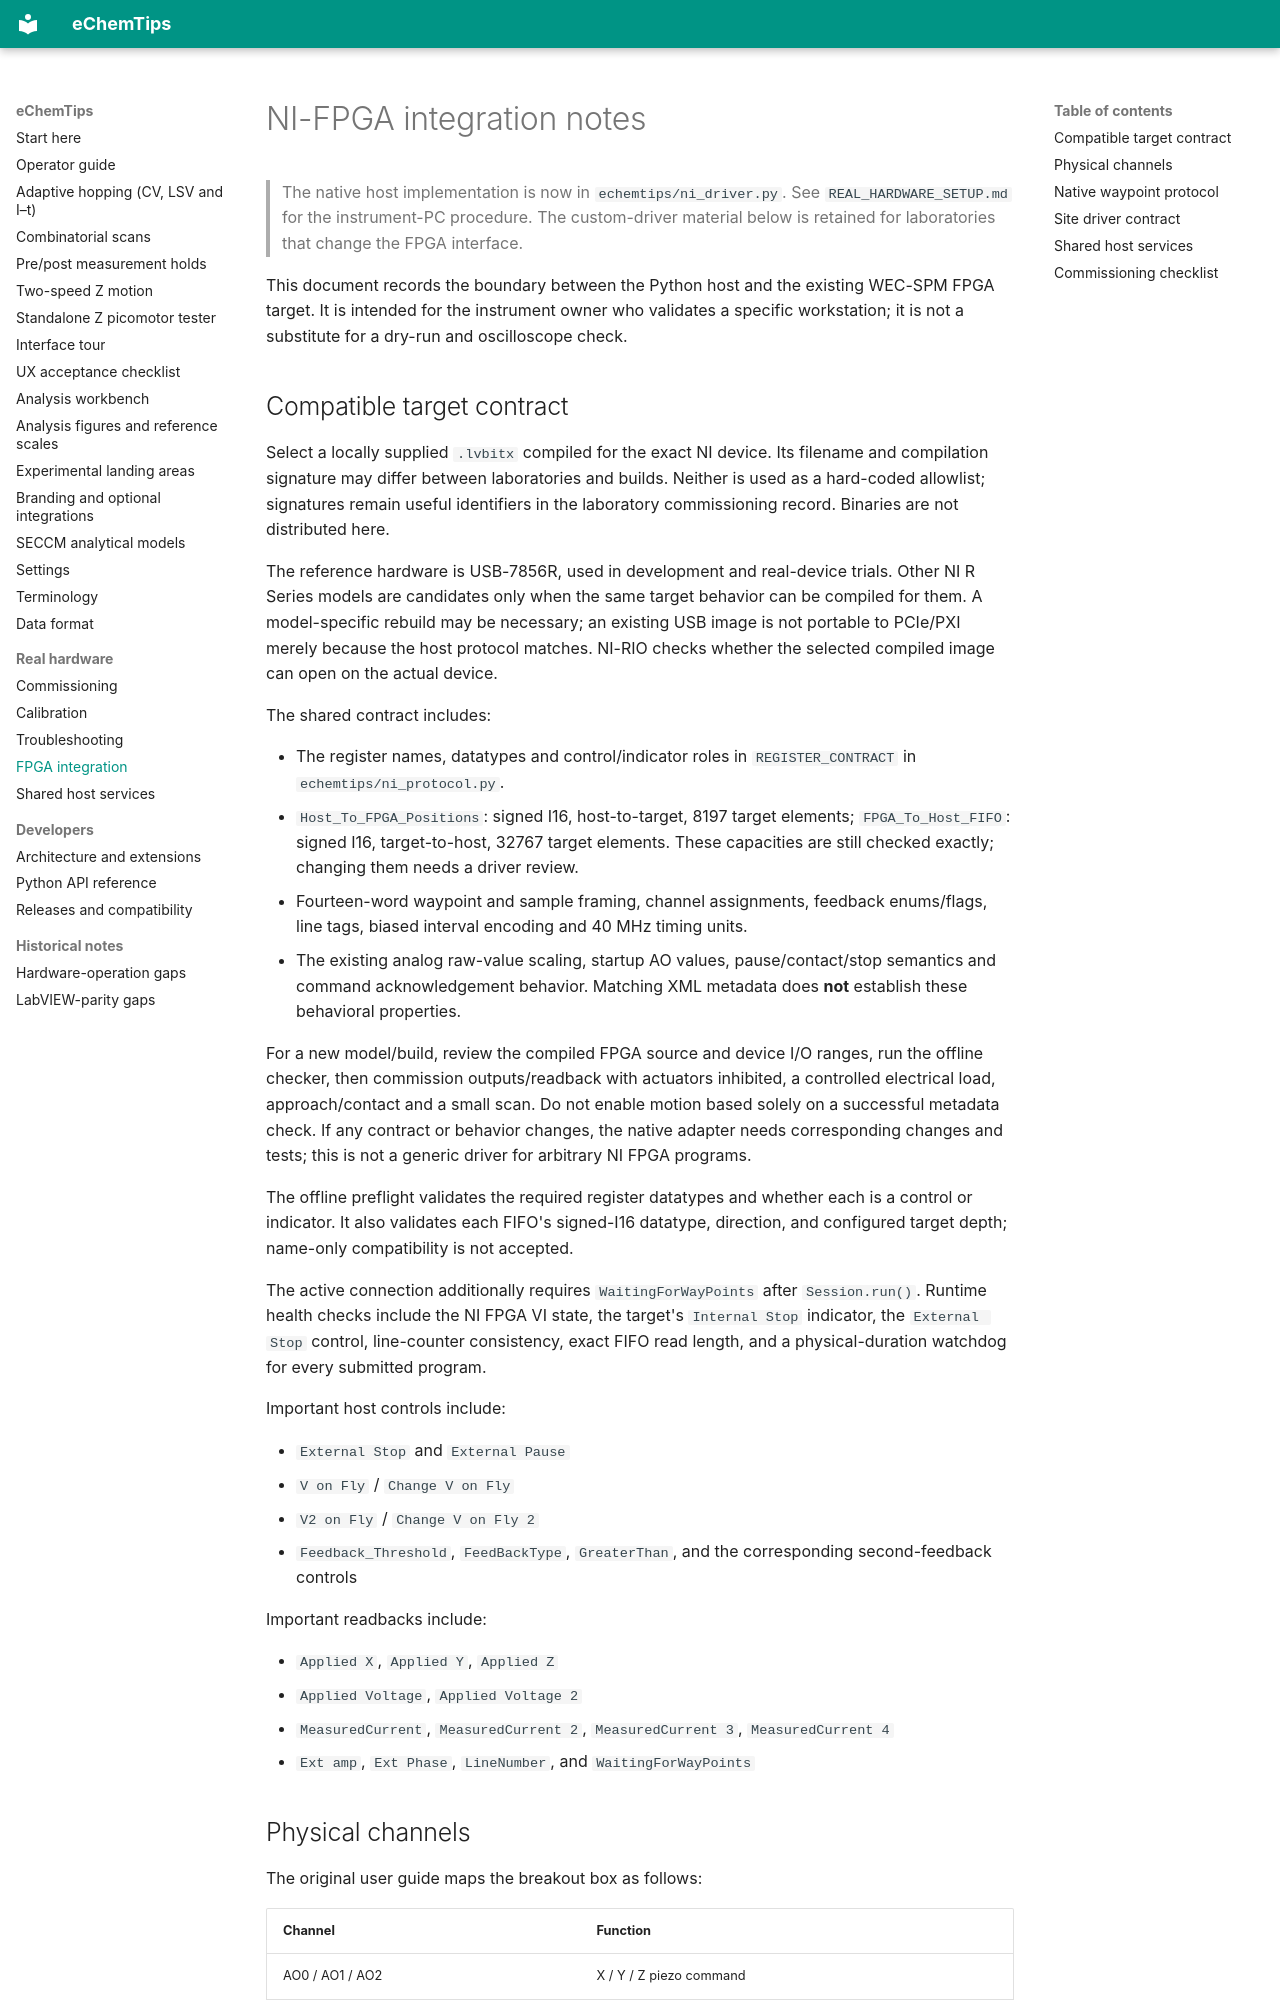

repository: yerga/echemtips · page: HARDWARE_INTEGRATION/index.html · generator: mkdocs

# NI-FPGA integration notes

> The native host implementation is now in `echemtips/ni_driver.py`. See
> `REAL_HARDWARE_SETUP.md` for the instrument-PC procedure. The custom-driver
> material below is retained for laboratories that change the FPGA interface.

This document records the boundary between the Python host and the existing WEC-SPM FPGA target. It is intended for the instrument owner who validates a specific workstation; it is not a substitute for a dry-run and oscilloscope check.

## Compatible target contract

Select a locally supplied `.lvbitx` compiled for the exact NI device. Its
filename and compilation signature may differ between laboratories and builds.
Neither is used as a hard-coded allowlist; signatures remain useful identifiers
in the laboratory commissioning record. Binaries are not distributed here.

The reference hardware is USB-7856R, used in development and real-device trials.
Other NI R Series models are candidates only when the same target behavior can
be compiled for them. A model-specific rebuild may be necessary; an existing
USB image is not portable to PCIe/PXI merely because the host protocol matches.
NI-RIO checks whether the selected compiled image can open on the actual device.

The shared contract includes:

- The register names, datatypes and control/indicator roles in
  `REGISTER_CONTRACT` in `echemtips/ni_protocol.py`.
- `Host_To_FPGA_Positions`: signed I16, host-to-target, 8197 target elements;
  `FPGA_To_Host_FIFO`: signed I16, target-to-host, 32767 target elements.
  These capacities are still checked exactly; changing them needs a driver review.
- Fourteen-word waypoint and sample framing, channel assignments, feedback
  enums/flags, line tags, biased interval encoding and 40 MHz timing units.
- The existing analog raw-value scaling, startup AO values, pause/contact/stop
  semantics and command acknowledgement behavior. Matching XML metadata does
  **not** establish these behavioral properties.

For a new model/build, review the compiled FPGA source and device I/O ranges,
run the offline checker, then commission outputs/readback with actuators
inhibited, a controlled electrical load, approach/contact and a small scan.
Do not enable motion based solely on a successful metadata check. If any
contract or behavior changes, the native adapter needs corresponding changes
and tests; this is not a generic driver for arbitrary NI FPGA programs.

The offline preflight validates the required register datatypes and whether each is a control or indicator. It also validates each FIFO's signed-I16 datatype, direction, and configured target depth; name-only compatibility is not accepted.

The active connection additionally requires `WaitingForWayPoints` after `Session.run()`. Runtime health checks include the NI FPGA VI state, the target's `Internal Stop` indicator, the `External Stop` control, line-counter consistency, exact FIFO read length, and a physical-duration watchdog for every submitted program.

Important host controls include:

- `External Stop` and `External Pause`
- `V on Fly` / `Change V on Fly`
- `V2 on Fly` / `Change V on Fly 2`
- `Feedback_Threshold`, `FeedBackType`, `GreaterThan`, and the corresponding second-feedback controls

Important readbacks include:

- `Applied X`, `Applied Y`, `Applied Z`
- `Applied Voltage`, `Applied Voltage 2`
- `MeasuredCurrent`, `MeasuredCurrent 2`, `MeasuredCurrent 3`, `MeasuredCurrent 4`
- `Ext amp`, `Ext Phase`, `LineNumber`, and `WaitingForWayPoints`
